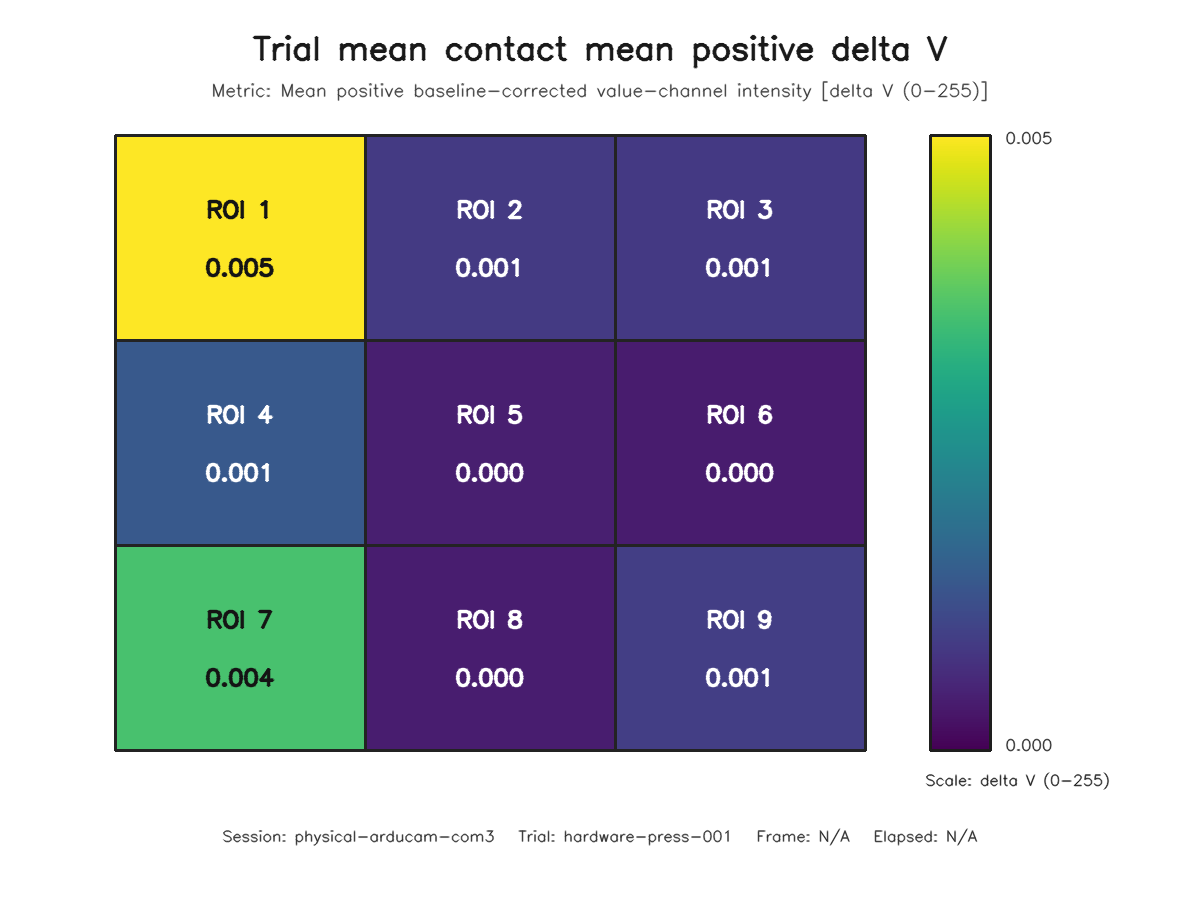

The table this chart was drawn from, first rows:
roi, row, column, value
1, 1, 1, 0.005037
2, 1, 2, 0.0008456
3, 1, 3, 0.0008272
4, 2, 1, 0.001379
5, 2, 2, 0.0004228
6, 2, 3, 0.0003676
7, 3, 1, 0.003585
8, 3, 2, 0.0004044
9, 3, 3, 0.0009007
